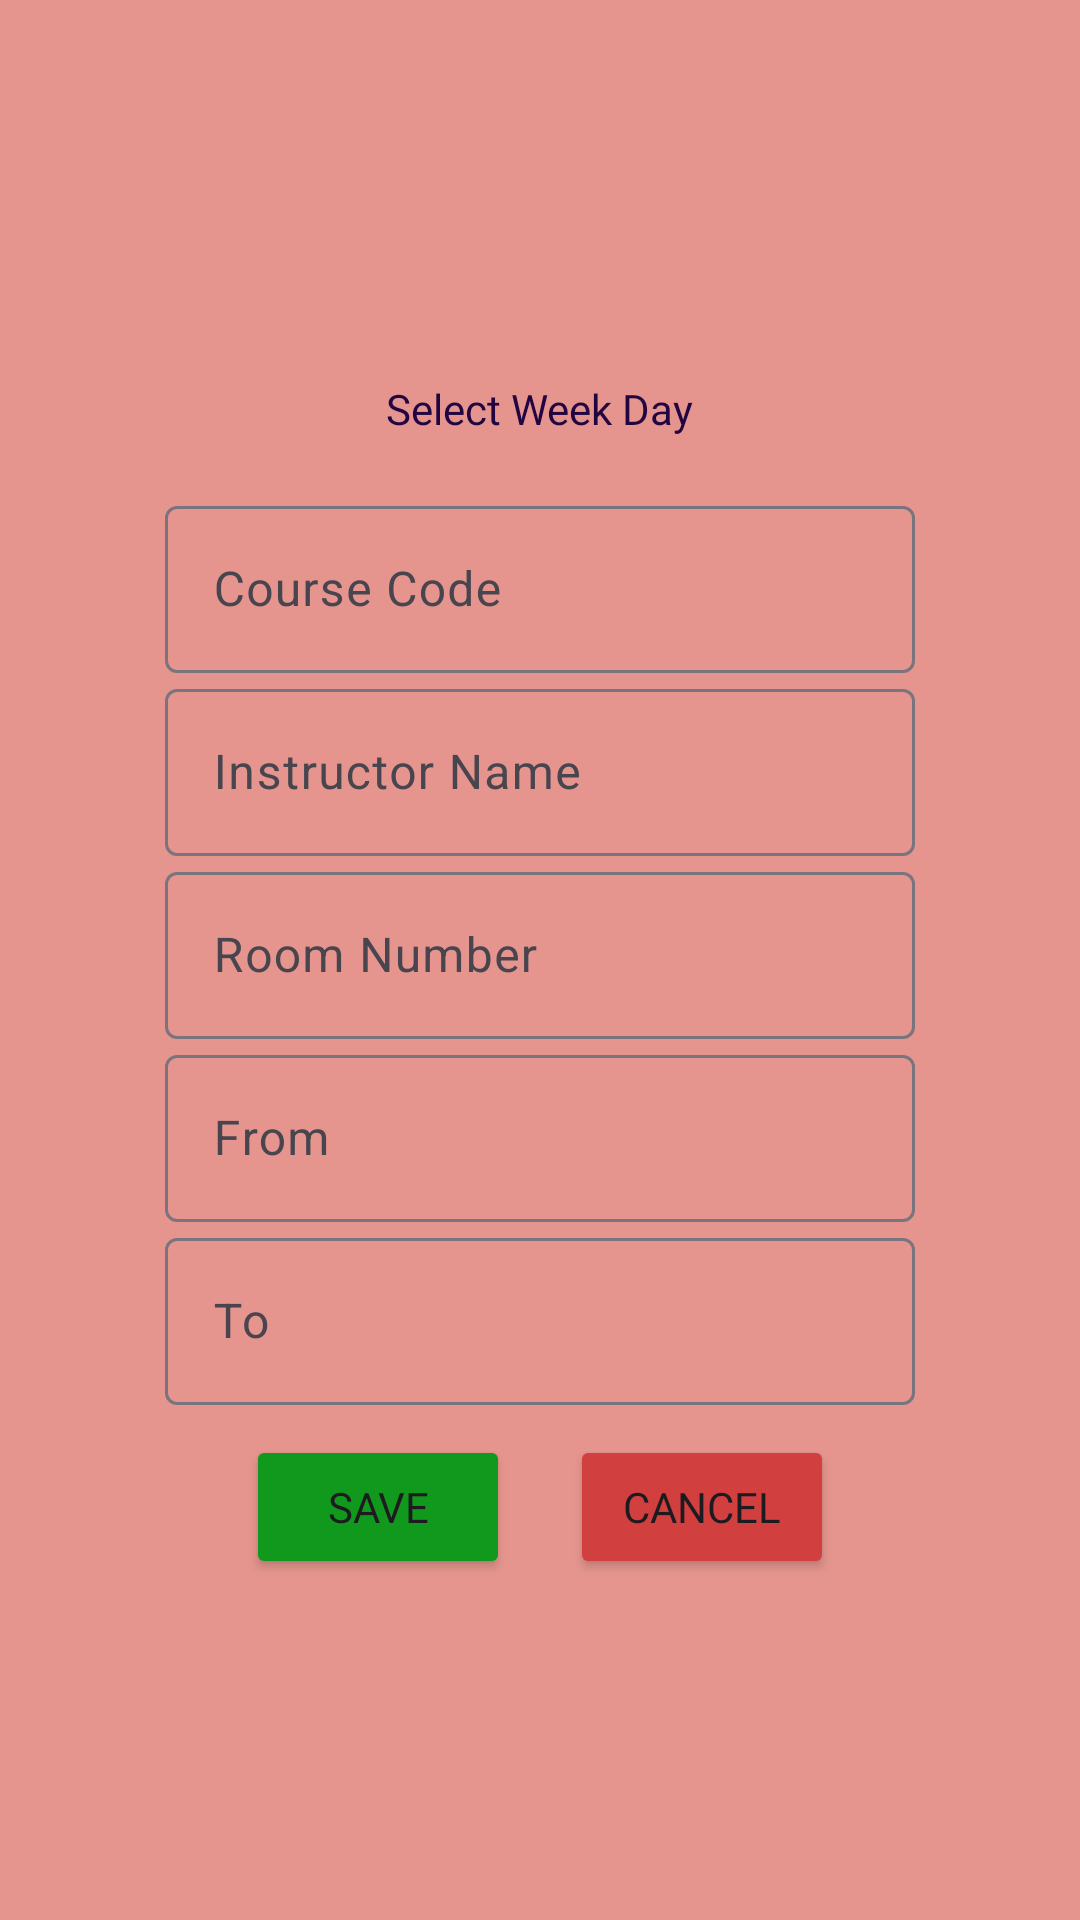

Layout XML and referenced resources for this Android screen:
<!-- AndroidManifest.xml: application theme Theme.IITianBuddy -->
<!-- res/layout/edit_class_layout.xml -->
<?xml version="1.0" encoding="utf-8"?>
<LinearLayout xmlns:android="http://schemas.android.com/apk/res/android"
    android:layout_width="wrap_content"
    android:layout_height="wrap_content"
    android:padding="20dp"
    android:orientation="vertical"
    android:gravity="center"
    android:background="@color/reddish">


    <LinearLayout
        android:layout_width="match_parent"
        android:layout_height="50dp"
        android:gravity="center"
        android:orientation="vertical">

        <TextView
            android:layout_width="wrap_content"
            android:layout_height="wrap_content"
            android:text="@string/select_week_day_text"
            android:fontFamily="@font/poppins_medium"
            android:textColor="@color/deep"
            android:textSize="14sp"/>
        <Spinner
            android:id="@+id/spinner"
            android:backgroundTint="@color/orange"
            android:layout_width="wrap_content"
            android:layout_height="wrap_content"
            android:gravity="center"
            android:padding="2dp"
            android:background="@drawable/login_toggle_button_shape"
            android:spinnerMode="dropdown"/>

    </LinearLayout>

    <com.google.android.material.textfield.TextInputLayout
        android:id="@+id/course_code"
        android:layout_width="250dp"
        android:layout_height="wrap_content"
        android:hint="@string/course_code_text"
        style="@style/ThemeOverlay.Material3.AutoCompleteTextView.OutlinedBox">


        <com.google.android.material.textfield.TextInputEditText
            android:layout_width="match_parent"
            android:layout_height="wrap_content"
            android:inputType="text"
            android:textColor="@color/deep"
            />
    </com.google.android.material.textfield.TextInputLayout>

    <com.google.android.material.textfield.TextInputLayout
        android:id="@+id/instructor_name"
        android:layout_width="250dp"
        android:layout_height="wrap_content"
        android:hint="@string/instructor_name_text"
        style="@style/ThemeOverlay.Material3.AutoCompleteTextView.OutlinedBox">


        <com.google.android.material.textfield.TextInputEditText
            android:layout_width="match_parent"
            android:layout_height="wrap_content"
            android:textColor="@color/deep"
            android:inputType="text" />
    </com.google.android.material.textfield.TextInputLayout>

    <com.google.android.material.textfield.TextInputLayout
        android:id="@+id/room_number"
        android:layout_width="250dp"
        android:layout_height="wrap_content"
        android:hint="@string/room_number_text"
        style="@style/ThemeOverlay.Material3.AutoCompleteTextView.OutlinedBox">


        <com.google.android.material.textfield.TextInputEditText
            android:layout_width="match_parent"
            android:layout_height="wrap_content"
            android:textColor="@color/deep"
            android:inputType="text" />
    </com.google.android.material.textfield.TextInputLayout>

    <com.google.android.material.textfield.TextInputLayout
        android:id="@+id/from_time"
        android:layout_width="250dp"
        android:layout_height="wrap_content"
        android:hint="@string/from_text"
        style="@style/ThemeOverlay.Material3.AutoCompleteTextView.OutlinedBox">


        <com.google.android.material.textfield.TextInputEditText
            android:layout_width="match_parent"
            android:layout_height="wrap_content"
            android:textColor="@color/deep"
            android:inputType="time" />
    </com.google.android.material.textfield.TextInputLayout>

    <com.google.android.material.textfield.TextInputLayout
        android:id="@+id/to_time"
        android:layout_width="250dp"
        android:layout_height="wrap_content"
        android:textColor="@color/deep"
        android:hint="@string/to_text"
        style="@style/ThemeOverlay.Material3.AutoCompleteTextView.OutlinedBox">


        <com.google.android.material.textfield.TextInputEditText
            android:layout_width="match_parent"
            android:layout_height="wrap_content"
            android:inputType="time" />
    </com.google.android.material.textfield.TextInputLayout>

    <LinearLayout
        android:layout_width="wrap_content"
        android:layout_height="wrap_content"
        android:layout_marginTop="10dp">

        <Button
            android:id="@+id/save"
            android:layout_width="wrap_content"
            android:layout_height="wrap_content"
            android:text="@string/save_text"
            android:fontFamily="@font/poppins_medium"
            android:backgroundTint="#10991D"
            android:textSize="14sp"
            android:layout_marginEnd="10dp"/>

        <Button
            android:id="@+id/cancel"
            android:layout_width="wrap_content"
            android:layout_height="wrap_content"
            android:text="@string/cancel_text"
            android:fontFamily="@font/poppins_medium"
            android:backgroundTint="#D23F3F"
            android:textSize="14sp"
            android:layout_marginStart="10dp"/>
    </LinearLayout>

</LinearLayout>
<!-- resources referenced by this layout -->
<resources>
  <color name="deep">#210440</color>
  <color name="orange">#FFBA00</color>
  <color name="reddish">#E5958E</color>
  <string name="cancel_text">Cancel</string>
  <string name="course_code_text">Course Code</string>
  <string name="from_text">From</string>
  <string name="instructor_name_text">Instructor Name</string>
  <string name="room_number_text">Room Number</string>
  <string name="save_text">Save</string>
  <string name="select_week_day_text">Select Week Day</string>
  <string name="to_text">To</string>
  <style name="Theme.IITianBuddy" parent="Base.Theme.IITianBuddy" />
  <style name="Base.Theme.IITianBuddy" parent="Theme.Material3.DayNight.NoActionBar">
          
          
      </style>
</resources>
